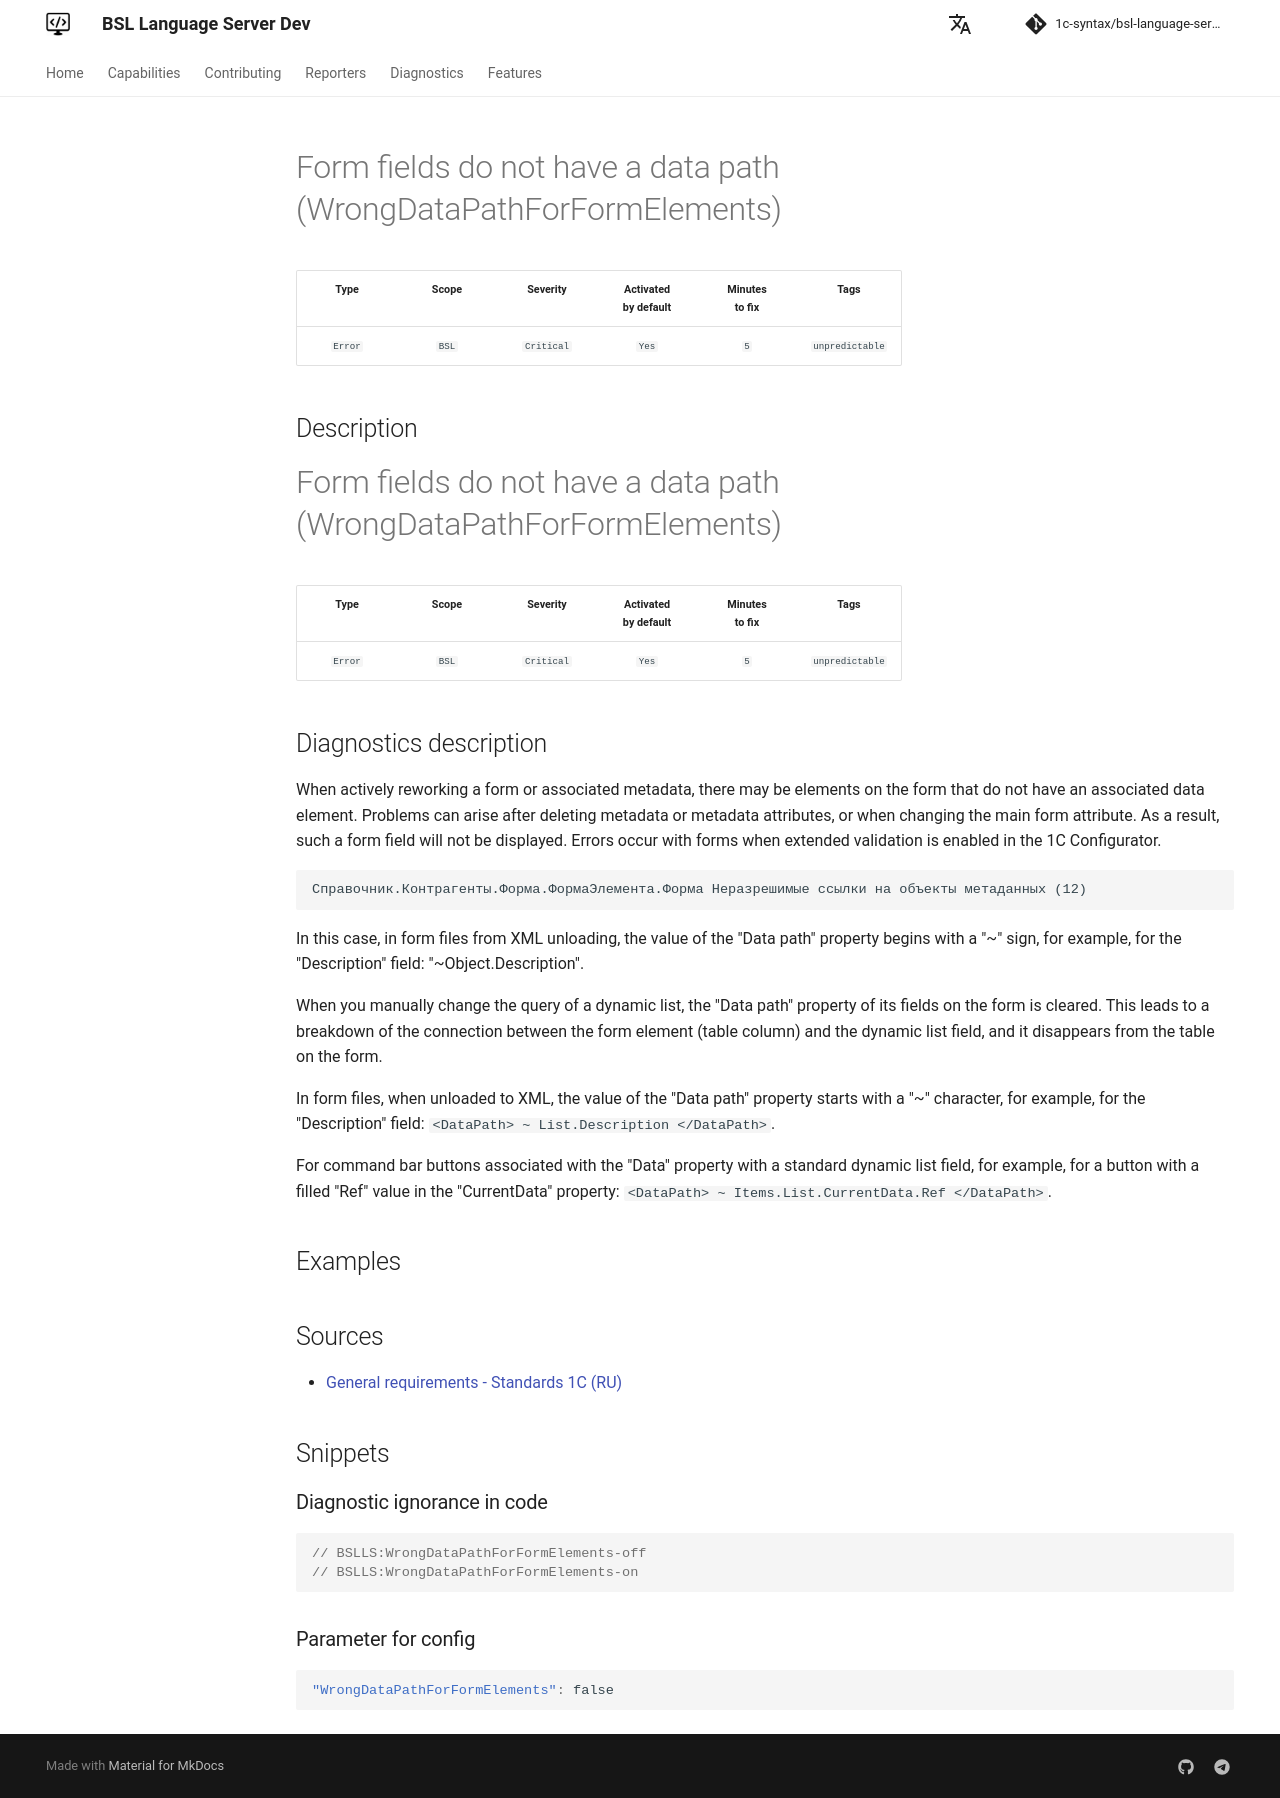

repository: 1c-syntax/bsl-language-server · page: dev/en/diagnostics/WrongDataPathForFormElements/index.html · generator: mkdocs

# Form fields do not have a data path (WrongDataPathForFormElements)

<!-- Блоки выше заполняются автоматически, не трогать -->
## Description

# Form fields do not have a data path (WrongDataPathForFormElements)

|  Type   | Scope |  Severity  | Activated<br>by default | Minutes<br> to fix |      Tags       |
|:-------:|:-----:|:----------:|:-----------------------------:|:------------------------:|:---------------:|
| `Error` | `BSL` | `Critical` |             `Yes`             |           `5`            | `unpredictable` |

<!-- Блоки выше заполняются автоматически, не трогать -->
## Diagnostics description
<!-- Описание диагностики заполняется вручную. Необходимо понятным языком описать смысл и схему работу -->
When actively reworking a form or associated metadata, there may be elements on the form that do not have an associated data element. Problems can arise after deleting metadata or metadata attributes, or when changing the main form attribute. As a result, such a form field will not be displayed. Errors occur with forms when extended validation is enabled in the 1C Configurator.
```
Справочник.Контрагенты.Форма.ФормаЭлемента.Форма Неразрешимые ссылки на объекты метаданных (12)
```
In this case, in form files from XML unloading, the value of the "Data path" property begins with a "~" sign, for example, for the "Description" field: "<DataPath>~Object.Description</DataPath>".

When you manually change the query of a dynamic list, the "Data path" property of its fields on the form is cleared. This leads to a breakdown of the connection between the form element (table column) and the dynamic list field, and it disappears from the table on the form.

In form files, when unloaded to XML, the value of the "Data path" property starts with a "~" character, for example, for the "Description" field: `<DataPath> ~ List.Description </DataPath>`.

For command bar buttons associated with the "Data" property with a standard dynamic list field, for example, for a button with a filled "Ref" value in the "CurrentData" property: `<DataPath> ~ Items.List.CurrentData.Ref </DataPath>`.

## Examples
<!-- В данном разделе приводятся примеры, на которые диагностика срабатывает, а также можно привести пример, как можно исправить ситуацию -->

## Sources
<!-- Необходимо указывать ссылки на все источники, из которых почерпнута информация для создания диагностики -->
<!-- Примеры источников

* Source: [Standard: Modules (RU)](https://its.1c.ru/db/v8std#content:456:hdoc)
* Useful information: [Refusal to use modal windows (RU)](https://its.1c.ru/db/metod8dev#content:5272:hdoc)
* Источник: [Cognitive complexity, ver. 1.4](https://www.sonarsource.com/docs/CognitiveComplexity.pdf) -->
- [General requirements - Standards 1C (RU)](https://its.1c.ru/db/v8std#content:467:hdoc)
